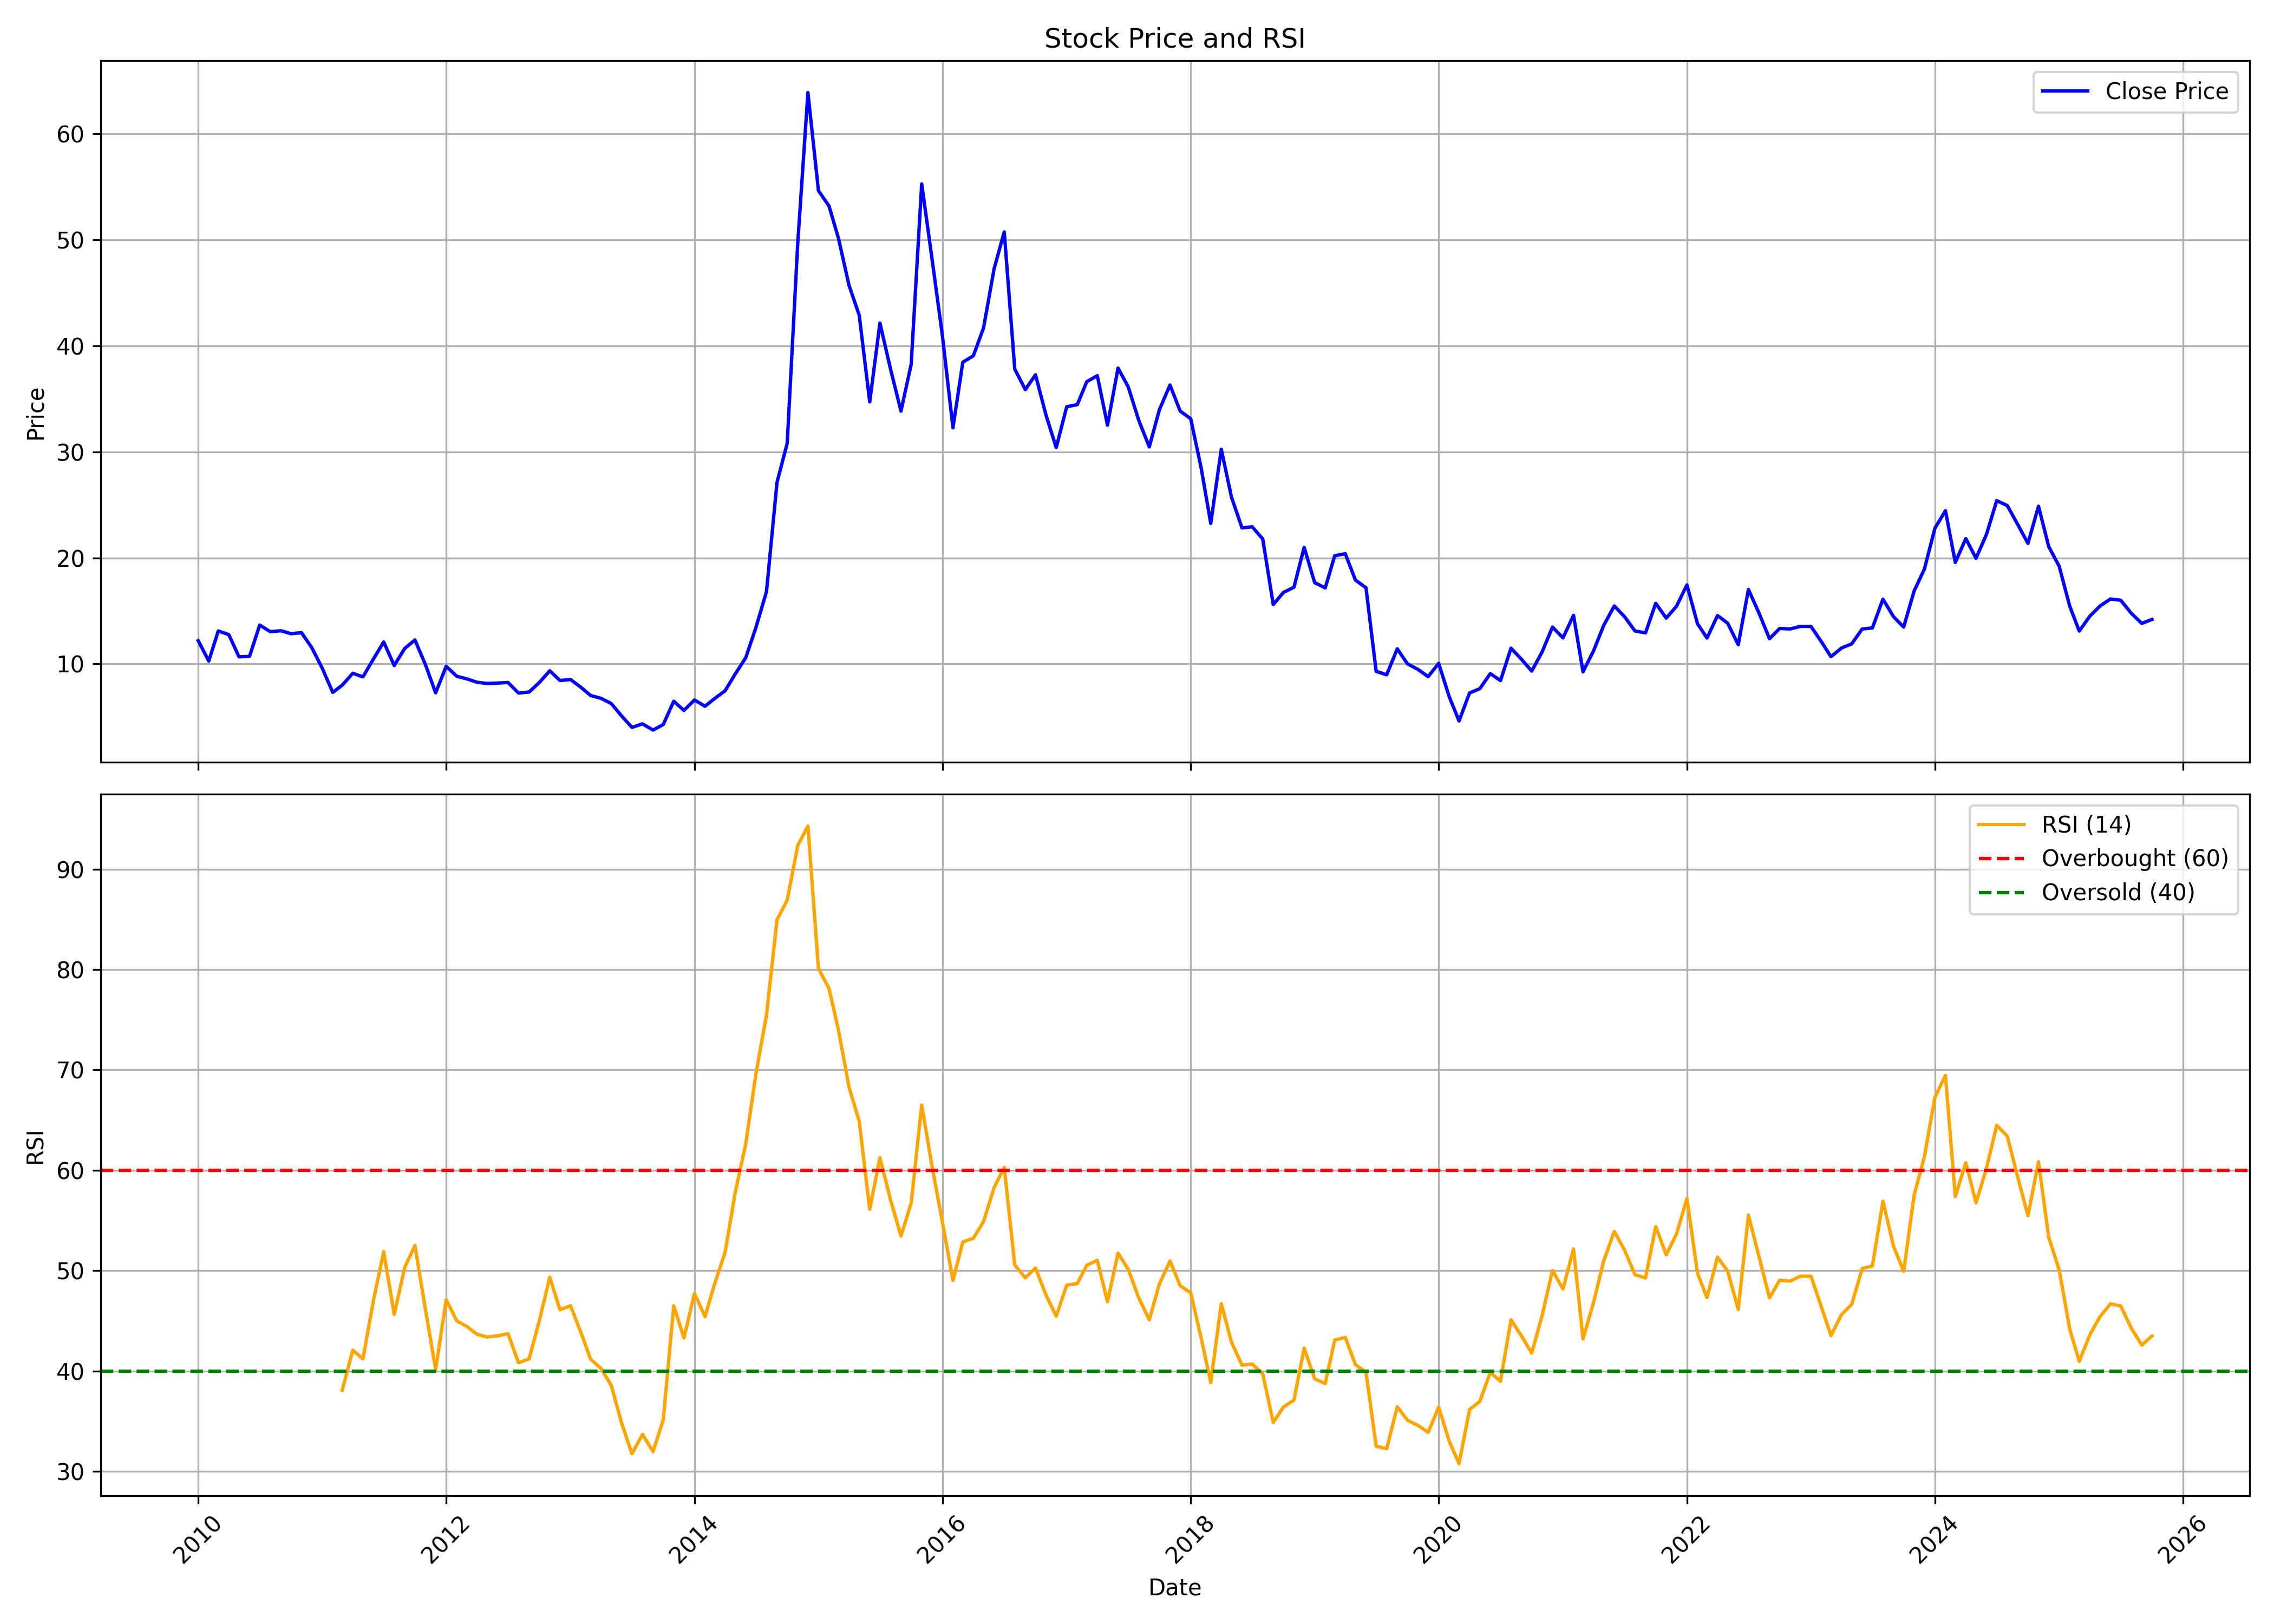

The file beside this chart, header and first rows:
, date, symbol, open, high, low, close, volume, rsi
0, 2010-01-01, PATINTLOG, 9.97, 16.73, 9.97, 12.18, 3710182, 
1, 2010-02-01, PATINTLOG, 11.63, 13.42, 9.482, 10.27, 269996, 
2, 2010-03-01, PATINTLOG, 10.27, 13.2, 10.21, 13.11, 676519, 
3, 2010-04-01, PATINTLOG, 13.25, 14.29, 11.98, 12.76, 1120944, 
4, 2010-05-01, PATINTLOG, 12.86, 13.07, 9.831, 10.67, 471321, 
5, 2010-06-01, PATINTLOG, 10.81, 11.5, 9.413, 10.7, 486091, 
6, 2010-07-01, PATINTLOG, 10.58, 14.85, 10.32, 13.67, 4119505, 
7, 2010-08-01, PATINTLOG, 13.81, 15.48, 12.78, 13.04, 1493782, 
8, 2010-09-01, PATINTLOG, 12.93, 14.22, 12.72, 13.13, 445864, 
9, 2010-10-01, PATINTLOG, 13.5, 14.1, 12.21, 12.85, 318873, 
10, 2010-11-01, PATINTLOG, 12.69, 17.05, 12.32, 12.94, 1091872, 
11, 2010-12-01, PATINTLOG, 12.96, 13.94, 10.51, 11.55, 160450, 
12, 2011-01-01, PATINTLOG, 11.87, 11.98, 9.027, 9.599, 124715, 
13, 2011-02-01, PATINTLOG, 9.295, 9.903, 7.078, 7.311, 94870, 
14, 2011-03-01, PATINTLOG, 7.329, 9.205, 7.025, 7.99, 175679, 38.07
15, 2011-04-01, PATINTLOG, 8.222, 10.55, 8.079, 9.116, 220476, 42.07
16, 2011-05-01, PATINTLOG, 8.848, 9.384, 7.722, 8.777, 80865, 41.21
17, 2011-06-01, PATINTLOG, 8.598, 10.87, 8.294, 10.47, 929773, 47.06
18, 2011-07-01, PATINTLOG, 10.89, 13.37, 10.15, 12.07, 1171223, 51.89
19, 2011-08-01, PATINTLOG, 12.15, 12.15, 8.258, 9.849, 237807, 45.64
20, 2011-09-01, PATINTLOG, 9.849, 14.62, 8.955, 11.46, 5954459, 50.32
21, 2011-10-01, PATINTLOG, 11.41, 12.92, 11.12, 12.26, 3333800, 52.5
22, 2011-11-01, PATINTLOG, 11.78, 12.77, 9.22, 9.919, 2390324, 46.11
23, 2011-12-01, PATINTLOG, 10.31, 10.45, 6.883, 7.269, 485603, 40.15
24, 2012-01-01, PATINTLOG, 7.343, 11.39, 7.067, 9.772, 101437, 47.11
25, 2012-02-01, PATINTLOG, 9.588, 10.31, 8.465, 8.834, 193850, 44.99
26, 2012-03-01, PATINTLOG, 9.643, 9.643, 7.472, 8.594, 141640, 44.45
27, 2012-04-01, PATINTLOG, 8.097, 10.27, 7.803, 8.263, 457539, 43.65
28, 2012-05-01, PATINTLOG, 8.263, 9.202, 6.993, 8.153, 204738, 43.38
29, 2012-06-01, PATINTLOG, 7.729, 9.938, 7.269, 8.189, 157475, 43.51
30, 2012-07-01, PATINTLOG, 8.024, 9.202, 7.656, 8.245, 360997, 43.71
31, 2012-08-01, PATINTLOG, 8.245, 8.465, 6.036, 7.251, 208432, 40.81
32, 2012-09-01, PATINTLOG, 7.251, 8.521, 6.625, 7.343, 491406, 41.2
33, 2012-10-01, PATINTLOG, 8.019, 9.349, 7.667, 8.234, 524159, 44.97
34, 2012-11-01, PATINTLOG, 8.332, 10.13, 7.745, 9.349, 806180, 49.35
35, 2012-12-01, PATINTLOG, 9.584, 10.01, 8.215, 8.43, 142940, 46.09
36, 2013-01-01, PATINTLOG, 9.642, 9.936, 8.332, 8.528, 558868, 46.5
37, 2013-02-01, PATINTLOG, 8.997, 8.997, 7.237, 7.784, 111048, 43.81
38, 2013-03-01, PATINTLOG, 8.117, 8.704, 6.357, 7.022, 158768, 41.18
39, 2013-04-01, PATINTLOG, 6.865, 7.823, 6.102, 6.748, 153855, 40.24
40, 2013-05-01, PATINTLOG, 6.748, 7.002, 6.063, 6.259, 40876, 38.56
41, 2013-06-01, PATINTLOG, 6.806, 6.826, 4.792, 5.066, 95700, 34.74
42, 2013-07-01, PATINTLOG, 5.085, 5.613, 3.931, 4.01, 74105, 31.75
43, 2013-08-01, PATINTLOG, 4.088, 4.655, 3.208, 4.342, 95274, 33.69
44, 2013-09-01, PATINTLOG, 4.303, 4.459, 2.973, 3.755, 9942, 31.96
45, 2013-10-01, PATINTLOG, 3.946, 5.755, 3.946, 4.275, 42934, 35.13
46, 2013-11-01, PATINTLOG, 5.035, 6.474, 4.111, 6.474, 17677, 46.49
47, 2013-12-01, PATINTLOG, 6.474, 7.07, 5.179, 5.611, 15007, 43.29
48, 2014-01-01, PATINTLOG, 5.858, 8.036, 5.858, 6.598, 87114, 47.72
49, 2014-02-01, PATINTLOG, 6.906, 6.926, 5.775, 6.001, 15987, 45.41
50, 2014-03-01, PATINTLOG, 6.001, 7.379, 5.755, 6.721, 629110, 48.64
51, 2014-04-01, PATINTLOG, 6.598, 7.913, 6.577, 7.461, 167789, 51.8
52, 2014-05-01, PATINTLOG, 7.461, 11.3, 5.899, 9.043, 766671, 57.79
53, 2014-06-01, PATINTLOG, 9.105, 13.28, 9.064, 10.58, 953011, 62.65
54, 2014-07-01, PATINTLOG, 10.79, 16.65, 10.28, 13.44, 4252889, 69.63
55, 2014-08-01, PATINTLOG, 13.24, 19.65, 12.64, 16.81, 4808959, 75.46
56, 2014-09-01, PATINTLOG, 17.34, 27.12, 15.03, 27.12, 8843888, 84.97
57, 2014-10-01, PATINTLOG, 27.89, 34.03, 24.35, 30.81, 10422499, 86.92
58, 2014-11-01, PATINTLOG, 31.01, 57.62, 29.77, 49.66, 23532943, 92.37
59, 2014-12-01, PATINTLOG, 49.35, 65.73, 43.92, 63.9, 30001046, 94.3
... 130 more rows
